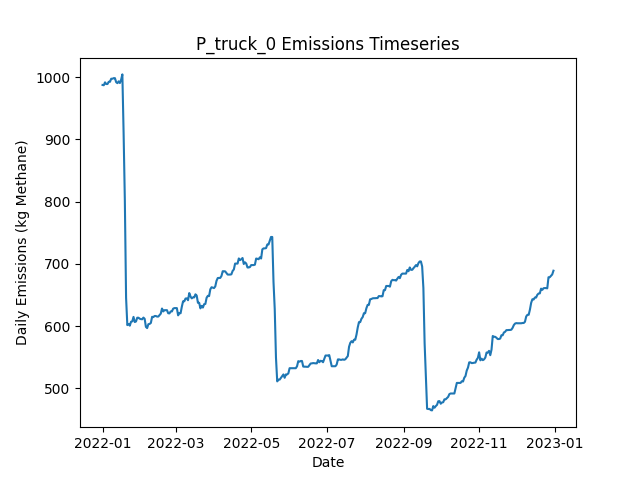

Values plotted in this chart, from the file beside it:
Date, Daily Emissions (Kg Methane), Daily Mitigable Emissions (Kg Methane), Daily Non-Mitigable Emissions (Kg Methan…, Daily Cost ($), Active Leaks, New Leaks, Leaks Repaired, Leaks Naturally Repaired, Leaks Tagged, Daily Repair Cost ($), Daily Natural Repair Cost ($), truck Deployment Cost ($), truck Sites flagged for Follow-Up, truck Leaks tagged for repair, truck Sites Visited, truck Travel Time (Minutes), truck Survey Time (Minutes), OGI_FU Deployment Cost ($), OGI_FU Sites flagged for Follow-Up, OGI_FU Leaks tagged for repair, OGI_FU Sites Visited, OGI_FU Travel Time (Minutes), OGI_FU Survey Time (Minutes)
2022-01-01, 987.4, 754.8, 232.6, 400, 384, 388, 0, 3, 0.00000, 0.00000, 600, 400, 0, , 10, 180, 270, 0.00000, , 0, 0, 0, 0
2022-01-02, 986.9, 754.8, 232.1, 400, 383, 0, 0, 0, 0.00000, 0.00000, 0.00000, 400, 0, , 1, 20, 30, 0.00000, , 0, 0, 0, 0
2022-01-03, 991.6, 757.5, 234.1, 1000, 385, 3, 0, 1, 36, 0.00000, 200, 0.00000, 9, , 0, 0, 0, 1000, , 36, 3, 120, 360
2022-01-04, 988.9, 754.8, 234.1, 1000, 384, 0, 0, 1, 34, 0.00000, 200, 0.00000, 1, , 0, 0, 0, 1000, , 34, 3, 120, 360
2022-01-05, 988.9, 754.8, 234.1, 1000, 384, 0, 0, 0, 45, 0.00000, 0.00000, 0.00000, 0, , 0, 0, 0, 1000, , 45, 3, 120, 360
2022-01-06, 992.5, 758.4, 234.1, 500, 386, 3, 0, 1, 13, 0.00000, 200, 0.00000, 0, , 0, 0, 0, 500, , 13, 1, 30, 120
2022-01-07, 992.5, 758.4, 234.1, 0.00000, 386, 0, 0, 0, 0.00000, 0.00000, 0.00000, 0.00000, 0, , 0, 0, 0, 0.00000, , 0, 0, 0, 0
2022-01-08, 997.4, 763.3, 234.1, 0.00000, 388, 2, 0, 0, 0.00000, 0.00000, 0.00000, 0.00000, 0, , 0, 0, 0, 0.00000, , 0, 0, 0, 0
2022-01-09, 997.4, 763.3, 234.1, 0.00000, 388, 0, 0, 0, 0.00000, 0.00000, 0.00000, 0.00000, 0, , 0, 0, 0, 0.00000, , 0, 0, 0, 0
2022-01-10, 998.3, 765.5, 232.8, 0.00000, 388, 2, 0, 1, 0.00000, 0.00000, 200, 0.00000, 0, , 0, 0, 0, 0.00000, , 0, 0, 0, 0
2022-01-11, 998.3, 765.5, 232.8, 0.00000, 388, 0, 0, 0, 0.00000, 0.00000, 0.00000, 0.00000, 0, , 0, 0, 0, 0.00000, , 0, 0, 0, 0
2022-01-12, 991.9, 758.8, 233, 0.00000, 389, 2, 0, 1, 0.00000, 0.00000, 200, 0.00000, 0, , 0, 0, 0, 0.00000, , 0, 0, 0, 0
2022-01-13, 990.3, 757.3, 233, 0.00000, 388, 0, 0, 1, 0.00000, 0.00000, 200, 0.00000, 0, , 0, 0, 0, 0.00000, , 0, 0, 0, 0
2022-01-14, 993.2, 760.2, 233, 0.00000, 390, 2, 0, 0, 0.00000, 0.00000, 0.00000, 0.00000, 0, , 0, 0, 0, 0.00000, , 0, 0, 0, 0
2022-01-15, 990.5, 757.5, 233, 0.00000, 389, 0, 0, 1, 0.00000, 0.00000, 200, 0.00000, 0, , 0, 0, 0, 0.00000, , 0, 0, 0, 0
2022-01-16, 995.9, 762.9, 233, 0.00000, 391, 2, 0, 0, 0.00000, 0.00000, 0.00000, 0.00000, 0, , 0, 0, 0, 0.00000, , 0, 0, 0, 0
2022-01-17, 1004, 763.1, 241.3, 0.00000, 393, 2, 0, 0, 0.00000, 0.00000, 0.00000, 0.00000, 0, , 0, 0, 0, 0.00000, , 0, 0, 0, 0
2022-01-18, 910.3, 669.7, 240.6, 6800, 357, 0, 34, 1, 0.00000, 6800, 200, 0.00000, 0, , 0, 0, 0, 0.00000, , 0, 0, 0, 0
2022-01-19, 802.1, 561.5, 240.6, 6000, 326, 0, 30, 1, 0.00000, 6000, 200, 0.00000, 0, , 0, 0, 0, 0.00000, , 0, 0, 0, 0
2022-01-20, 645.5, 402.9, 242.6, 8400, 284, 1, 42, 1, 0.00000, 8400, 200, 0.00000, 0, , 0, 0, 0, 0.00000, , 0, 0, 0, 0
2022-01-21, 601.7, 358.4, 243.3, 2000, 275, 3, 10, 2, 0.00000, 2000, 400, 0.00000, 0, , 0, 0, 0, 0.00000, , 0, 0, 0, 0
2022-01-22, 603.5, 360.6, 242.8, 0.00000, 274, 1, 0, 1, 0.00000, 0.00000, 200, 0.00000, 0, , 0, 0, 0, 0.00000, , 0, 0, 0, 0
2022-01-23, 600.8, 358, 242.8, 0.00000, 273, 0, 0, 1, 0.00000, 0.00000, 200, 0.00000, 0, , 0, 0, 0, 0.00000, , 0, 0, 0, 0
2022-01-24, 607, 363.8, 243.3, 0.00000, 275, 3, 0, 1, 0.00000, 0.00000, 200, 0.00000, 0, , 0, 0, 0, 0.00000, , 0, 0, 0, 0
2022-01-25, 607.7, 363.8, 243.9, 0.00000, 276, 1, 0, 0, 0.00000, 0.00000, 0.00000, 0.00000, 0, , 0, 0, 0, 0.00000, , 0, 0, 0, 0
2022-01-26, 614.9, 370.9, 243.9, 0.00000, 278, 2, 0, 0, 0.00000, 0.00000, 0.00000, 0.00000, 0, , 0, 0, 0, 0.00000, , 0, 0, 0, 0
2022-01-27, 606.6, 370.9, 235.7, 0.00000, 277, 0, 0, 0, 0.00000, 0.00000, 0.00000, 0.00000, 0, , 0, 0, 0, 0.00000, , 0, 0, 0, 0
2022-01-28, 607.5, 372.5, 235, 0.00000, 277, 1, 0, 0, 0.00000, 0.00000, 0.00000, 0.00000, 0, , 0, 0, 0, 0.00000, , 0, 0, 0, 0
2022-01-29, 613.5, 378.5, 235, 0.00000, 278, 1, 0, 0, 0.00000, 0.00000, 0.00000, 0.00000, 0, , 0, 0, 0, 0.00000, , 0, 0, 0, 0
2022-01-30, 613.5, 378.5, 235, 0.00000, 278, 0, 0, 0, 0.00000, 0.00000, 0.00000, 0.00000, 0, , 0, 0, 0, 0.00000, , 0, 0, 0, 0
2022-01-31, 612, 377, 235, 0.00000, 277, 0, 0, 1, 0.00000, 0.00000, 200, 0.00000, 0, , 0, 0, 0, 0.00000, , 0, 0, 0, 0
2022-02-01, 611.3, 376.3, 235, 0.00000, 275, 0, 0, 2, 0.00000, 0.00000, 400, 0.00000, 0, , 0, 0, 0, 0.00000, , 0, 0, 0, 0
2022-02-02, 611.1, 376.1, 235, 0.00000, 274, 0, 0, 1, 0.00000, 0.00000, 200, 0.00000, 0, , 0, 0, 0, 0.00000, , 0, 0, 0, 0
2022-02-03, 613.7, 378.7, 235, 0.00000, 275, 1, 0, 0, 0.00000, 0.00000, 0.00000, 0.00000, 0, , 0, 0, 0, 0.00000, , 0, 0, 0, 0
2022-02-04, 611.8, 378.7, 233, 0.00000, 274, 0, 0, 0, 0.00000, 0.00000, 0.00000, 0.00000, 0, , 0, 0, 0, 0.00000, , 0, 0, 0, 0
2022-02-05, 598.8, 376.1, 222.8, 0.00000, 271, 0, 0, 1, 0.00000, 0.00000, 200, 0.00000, 0, , 0, 0, 0, 0.00000, , 0, 0, 0, 0
2022-02-06, 596.9, 376.1, 220.8, 0.00000, 270, 0, 0, 0, 0.00000, 0.00000, 0.00000, 0.00000, 0, , 0, 0, 0, 0.00000, , 0, 0, 0, 0
2022-02-07, 603.1, 373.4, 229.7, 0.00000, 270, 1, 0, 1, 0.00000, 0.00000, 200, 0.00000, 0, , 0, 0, 0, 0.00000, , 0, 0, 0, 0
2022-02-08, 603.6, 373.4, 230.2, 0.00000, 271, 1, 0, 0, 0.00000, 0.00000, 0.00000, 0.00000, 0, , 0, 0, 0, 0.00000, , 0, 0, 0, 0
2022-02-09, 605.1, 374.9, 230.2, 0.00000, 272, 1, 0, 0, 0.00000, 0.00000, 0.00000, 0.00000, 0, , 0, 0, 0, 0.00000, , 0, 0, 0, 0
2022-02-10, 615, 367.8, 247.2, 0.00000, 271, 2, 0, 2, 0.00000, 0.00000, 400, 0.00000, 0, , 0, 0, 0, 0.00000, , 0, 0, 0, 0
2022-02-11, 614.5, 367.4, 247.2, 0.00000, 270, 0, 0, 1, 0.00000, 0.00000, 200, 0.00000, 0, , 0, 0, 0, 0.00000, , 0, 0, 0, 0
2022-02-12, 616.3, 367.4, 248.9, 0.00000, 270, 1, 0, 0, 0.00000, 0.00000, 0.00000, 0.00000, 0, , 0, 0, 0, 0.00000, , 0, 0, 0, 0
2022-02-13, 616.3, 367.4, 248.9, 0.00000, 270, 0, 0, 0, 0.00000, 0.00000, 0.00000, 0.00000, 0, , 0, 0, 0, 0.00000, , 0, 0, 0, 0
2022-02-14, 615.4, 367.6, 247.8, 0.00000, 269, 1, 0, 0, 0.00000, 0.00000, 0.00000, 0.00000, 0, , 0, 0, 0, 0.00000, , 0, 0, 0, 0
2022-02-15, 615.4, 367.6, 247.8, 0.00000, 269, 0, 0, 0, 0.00000, 0.00000, 0.00000, 0.00000, 0, , 0, 0, 0, 0.00000, , 0, 0, 0, 0
2022-02-16, 617.6, 367.8, 249.8, 0.00000, 271, 2, 0, 0, 0.00000, 0.00000, 0.00000, 0.00000, 0, , 0, 0, 0, 0.00000, , 0, 0, 0, 0
2022-02-17, 620, 370.3, 249.8, 0.00000, 271, 1, 0, 1, 0.00000, 0.00000, 200, 0.00000, 0, , 0, 0, 0, 0.00000, , 0, 0, 0, 0
2022-02-18, 628.3, 378.5, 249.8, 0.00000, 272, 1, 0, 0, 0.00000, 0.00000, 0.00000, 0.00000, 0, , 0, 0, 0, 0.00000, , 0, 0, 0, 0
2022-02-19, 623.6, 375.8, 247.8, 0.00000, 270, 0, 0, 1, 0.00000, 0.00000, 200, 0.00000, 0, , 0, 0, 0, 0.00000, , 0, 0, 0, 0
2022-02-20, 625.7, 377.9, 247.8, 0.00000, 272, 3, 0, 1, 0.00000, 0.00000, 200, 0.00000, 0, , 0, 0, 0, 0.00000, , 0, 0, 0, 0
2022-02-21, 625.7, 377.9, 247.8, 0.00000, 272, 0, 0, 0, 0.00000, 0.00000, 0.00000, 0.00000, 0, , 0, 0, 0, 0.00000, , 0, 0, 0, 0
2022-02-22, 625.7, 377.9, 247.8, 0.00000, 272, 0, 0, 0, 0.00000, 0.00000, 0.00000, 0.00000, 0, , 0, 0, 0, 0.00000, , 0, 0, 0, 0
2022-02-23, 620.7, 373.4, 247.4, 0.00000, 270, 1, 0, 1, 0.00000, 0.00000, 200, 0.00000, 0, , 0, 0, 0, 0.00000, , 0, 0, 0, 0
2022-02-24, 620.5, 370.7, 249.8, 0.00000, 271, 2, 0, 1, 0.00000, 0.00000, 200, 0.00000, 0, , 0, 0, 0, 0.00000, , 0, 0, 0, 0
2022-02-25, 623.6, 373.8, 249.8, 0.00000, 274, 3, 0, 0, 0.00000, 0.00000, 0.00000, 0.00000, 0, , 0, 0, 0, 0.00000, , 0, 0, 0, 0
2022-02-26, 623.6, 373.8, 249.8, 0.00000, 274, 0, 0, 0, 0.00000, 0.00000, 0.00000, 0.00000, 0, , 0, 0, 0, 0.00000, , 0, 0, 0, 0
2022-02-27, 628.1, 378.3, 249.8, 0.00000, 275, 1, 0, 0, 0.00000, 0.00000, 0.00000, 0.00000, 0, , 0, 0, 0, 0.00000, , 0, 0, 0, 0
2022-02-28, 629, 379.2, 249.8, 0.00000, 274, 1, 0, 2, 0.00000, 0.00000, 400, 0.00000, 0, , 0, 0, 0, 0.00000, , 0, 0, 0, 0
2022-03-01, 629, 379.2, 249.8, 0.00000, 274, 0, 0, 0, 0.00000, 0.00000, 0.00000, 0.00000, 0, , 0, 0, 0, 0.00000, , 0, 0, 0, 0
... 305 more rows
